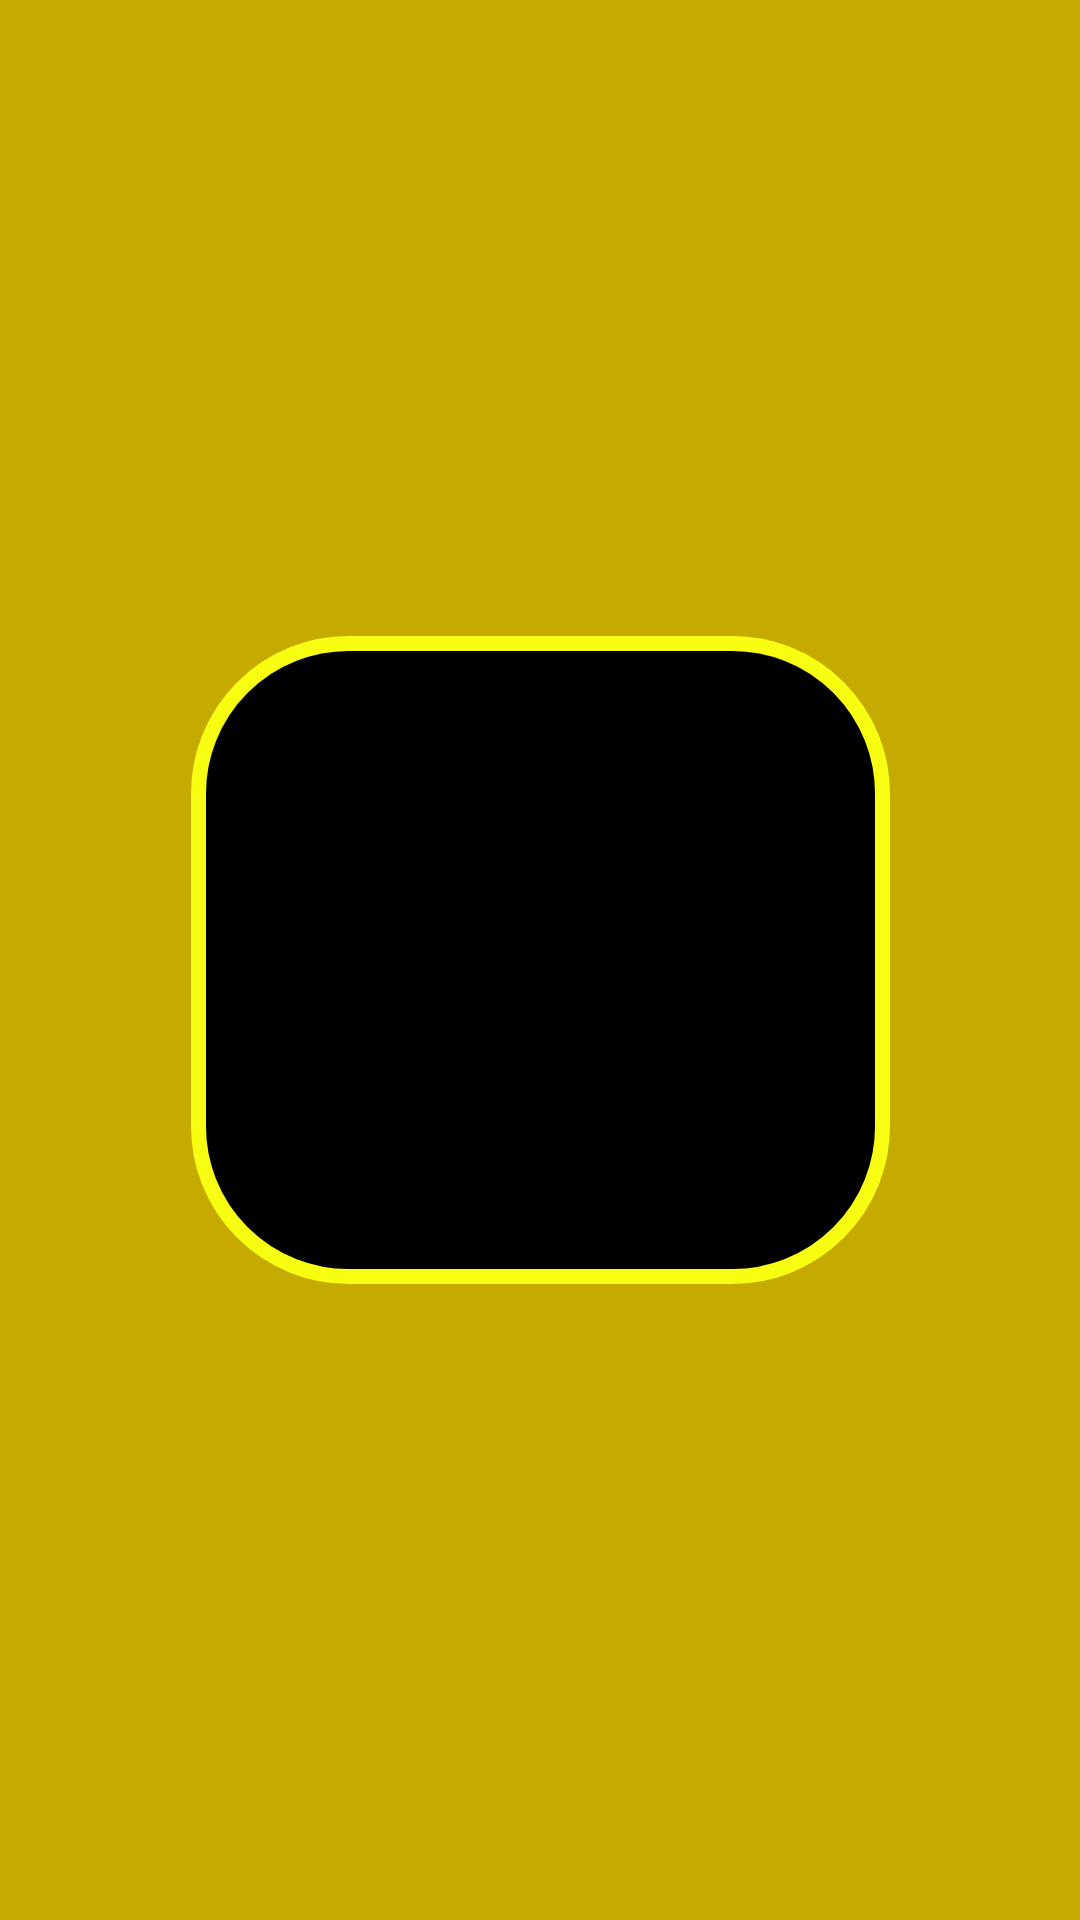

Layout XML and referenced resources for this Android screen:
<!-- AndroidManifest.xml: application theme Theme.Design.NoActionBar -->
<!-- res/layout/activity_internet_activity2oh7ld.xml -->
<?xml version="1.0" encoding="utf-8"?>
<androidx.constraintlayout.widget.ConstraintLayout xmlns:android="http://schemas.android.com/apk/res/android"
    xmlns:app="http://schemas.android.com/apk/res-auto"
    xmlns:tools="http://schemas.android.com/tools"
    android:layout_width="match_parent"
    android:layout_height="match_parent"
    android:background="@color/theme_yellow_2_2oh7ld"
    tools:context=".WebActivity2oh7ld">


    <View
        android:id="@+id/v_web_2oh7ld"
        android:layout_width="233dp"
        android:layout_height="216dp"
        android:background="@drawable/custom_view_2oh7ld"
        android:transitionName="view_internet"
        app:layout_constraintBottom_toBottomOf="parent"
        app:layout_constraintEnd_toEndOf="parent"
        app:layout_constraintHorizontal_bias="0.5"
        app:layout_constraintStart_toStartOf="parent"
        app:layout_constraintTop_toTopOf="parent" />

    <TextView
        android:id="@+id/tv_internet_2oh7ld"
        android:layout_width="180dp"
        android:layout_height="wrap_content"
        android:layout_marginLeft="20dp"
        android:layout_marginTop="40dp"
        android:layout_marginRight="20dp"
        android:alpha="0"
        android:gravity="center"
        android:text="@string/no_internet_connection_2oh7ld"
        android:textColor="@color/theme_yellow_2oh7ld"
        android:textSize="20sp"
        android:textStyle="bold"
        app:layout_constraintEnd_toEndOf="@+id/v_web_2oh7ld"
        app:layout_constraintStart_toStartOf="@+id/v_web_2oh7ld"
        app:layout_constraintTop_toTopOf="@+id/v_web_2oh7ld" />

    <androidx.appcompat.widget.AppCompatButton
        android:id="@+id/b_internet_2oh7ld"
        android:layout_width="93dp"
        android:layout_height="39dp"
        android:alpha="0"
        android:background="@drawable/custom_button_2oh7ld"
        android:gravity="center"
        android:text="@string/reconnect_2oh7ld"
        android:textAllCaps="false"
        android:textColor="@color/theme_yellow_2oh7ld"
        android:textSize="14sp"
        android:textStyle="bold"
        app:layout_constraintBottom_toBottomOf="@+id/v_web_2oh7ld"
        app:layout_constraintEnd_toEndOf="@+id/v_web_2oh7ld"
        app:layout_constraintStart_toStartOf="@+id/v_web_2oh7ld"
        app:layout_constraintTop_toBottomOf="@+id/tv_internet_2oh7ld" />

</androidx.constraintlayout.widget.ConstraintLayout>
<!-- resources referenced by this layout -->
<resources>
  <color name="theme_yellow_2_2oh7ld">#C5AA00</color>
  <color name="theme_yellow_2oh7ld">#f7fe12</color>
  <!-- drawable custom_button_2oh7ld (drawable) -->
  <?xml version="1.0" encoding="utf-8"?>
  <shape xmlns:android="http://schemas.android.com/apk/res/android">
      <solid android:color="@color/black_2oh7ld"/>
      <corners android:radius="50dp"/>
      <stroke android:color="@color/theme_yellow_2oh7ld" android:width="3dp"/>
  </shape>
  <!-- drawable custom_view_2oh7ld (drawable) -->
  <?xml version="1.0" encoding="utf-8"?>
  <shape xmlns:android="http://schemas.android.com/apk/res/android">
      <solid android:color="@color/black_2oh7ld"/>
      <corners android:radius="50dp"/>
      <stroke android:color="@color/theme_yellow_2oh7ld" android:width="5dp"/>
  </shape>
  <string name="no_internet_connection_2oh7ld">No Internet Connection</string>
  <string name="reconnect_2oh7ld">Reconnect</string>
  <color name="black_2oh7ld">#FF000000</color>
</resources>
